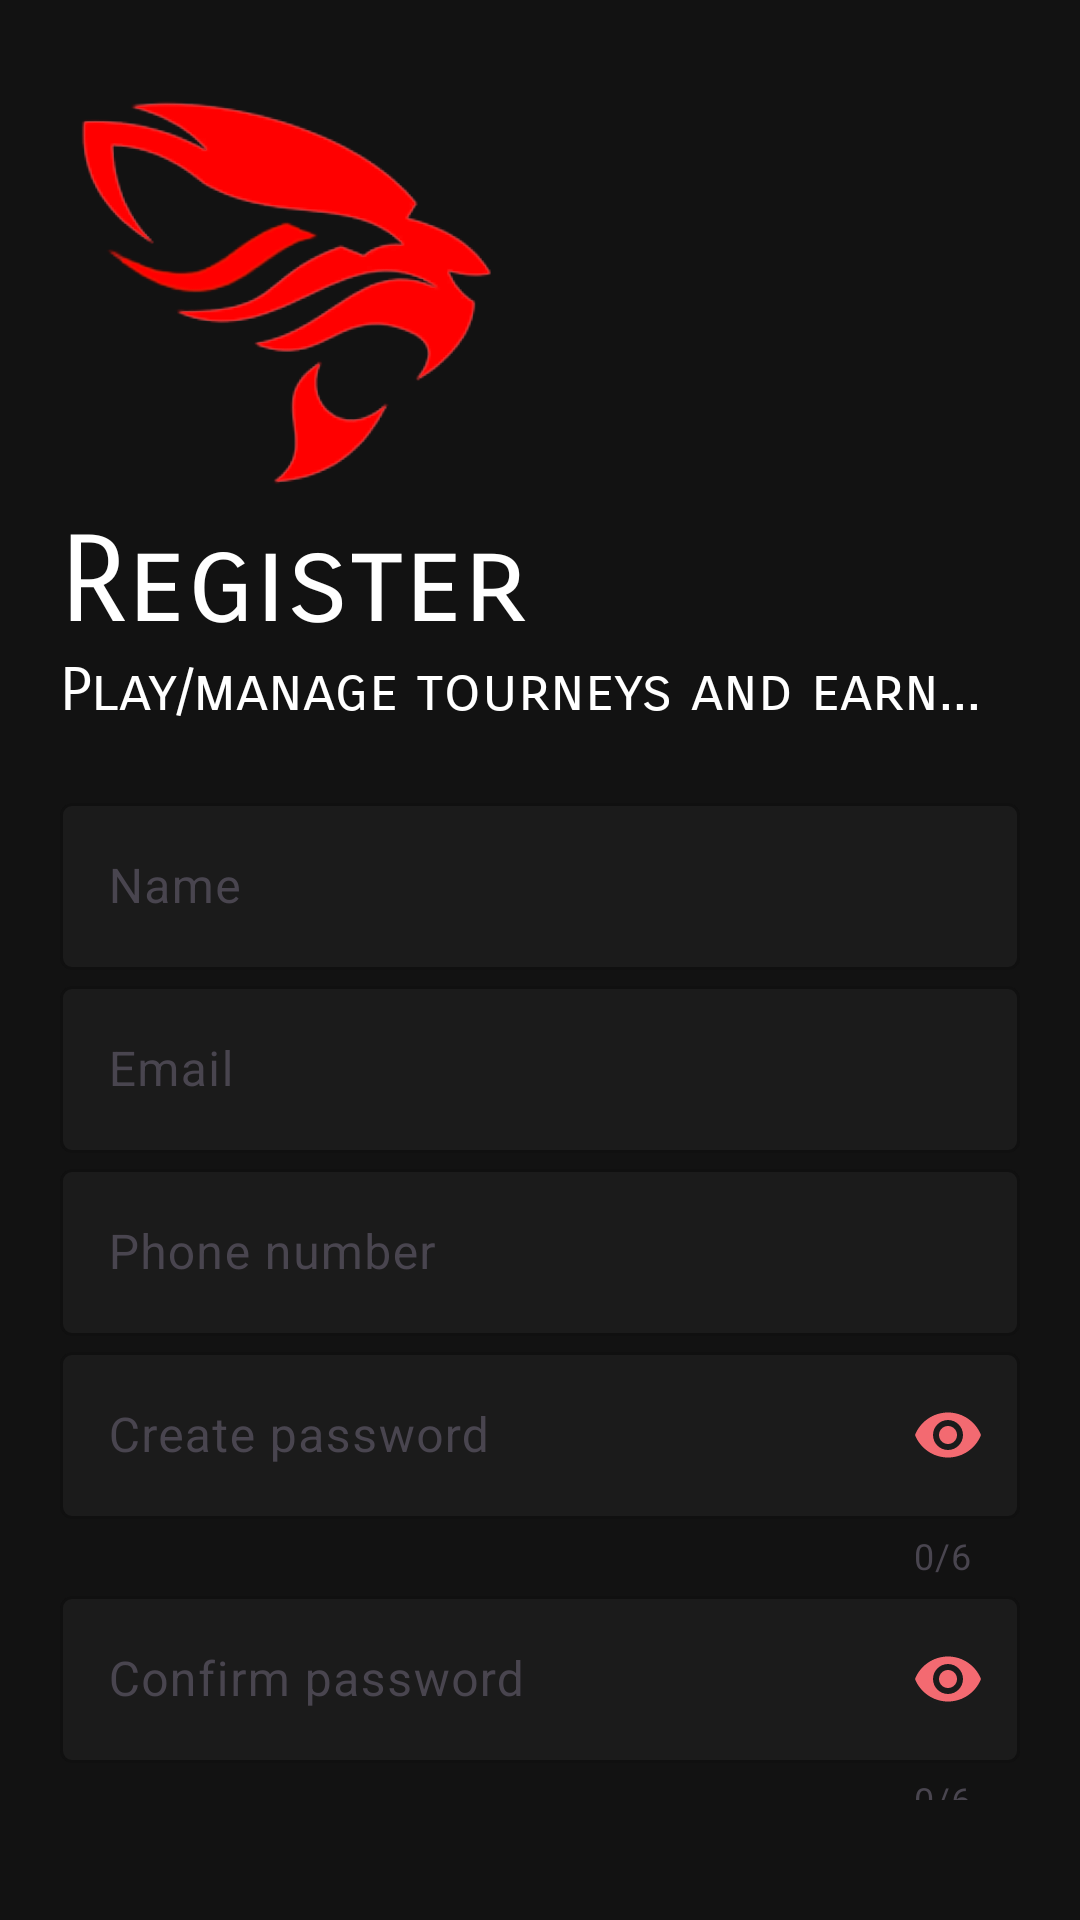

Write the Android layout XML for this screen, with the resource values it uses.
<!-- AndroidManifest.xml: application theme Theme.MyTourney -->
<!-- res/layout/activity_register.xml -->
<?xml version="1.0" encoding="utf-8"?>
<LinearLayout xmlns:android="http://schemas.android.com/apk/res/android"
    xmlns:app="http://schemas.android.com/apk/res-auto"
    xmlns:tools="http://schemas.android.com/tools"
    android:layout_width="match_parent"
    android:layout_height="match_parent"
    android:orientation="vertical"
    android:background="@color/black"
    android:padding="20dp"
    tools:context=".Activities.RegisterActivity">

    <ImageView
        android:id="@+id/logoImage"
        android:layout_width="150dp"
        android:layout_height="150dp"
        android:transitionName="logo_img"
        android:src="@drawable/mainlogo"/>

    <TextView
        android:id="@+id/textTitle"
        android:layout_width="wrap_content"
        android:layout_height="wrap_content"
        android:transitionName="name_txt"
        android:text="Register"
        android:textSize="40sp"
        android:fontFamily="sans-serif-smallcaps"
        android:textColor="@color/white"/>
    <TextView
        android:layout_width="wrap_content"
        android:layout_height="wrap_content"
        android:textSize="20sp"
        android:textColor="@color/white"
        android:fontFamily="sans-serif-smallcaps"
        android:transitionName="txt_2nd"
        android:text="Play/manage tourneys and earn..."/>

    <LinearLayout
        android:layout_width="match_parent"
        android:layout_height="wrap_content"
        android:layout_marginTop="20dp"
        android:layout_marginBottom="20dp"
        android:orientation="vertical">

        <com.google.android.material.textfield.TextInputLayout
            android:layout_width="match_parent"
            android:layout_height="wrap_content"
            android:id="@+id/name"
            android:hint="Name"
            app:hintTextColor="@color/white"
            app:boxBackgroundColor="@color/blackgrey"
            app:boxStrokeColor="@color/pink"
            app:boxStrokeErrorColor="@color/main"
            style="@style/Widget.Material3.TextInputLayout.OutlinedBox">

            <com.google.android.material.textfield.TextInputEditText
                android:layout_width="match_parent"
                android:layout_height="wrap_content"
                android:inputType="textPersonName"
                android:transitionName="name_txt"
                android:textColor="@color/white"/>

        </com.google.android.material.textfield.TextInputLayout>


        <com.google.android.material.textfield.TextInputLayout
            android:layout_width="match_parent"
            android:layout_height="wrap_content"
            android:id="@+id/email"
            android:hint="Email"
            app:hintTextColor="@color/white"
            app:boxBackgroundColor="@color/blackgrey"
            app:boxStrokeColor="@color/pink"
            app:boxStrokeErrorColor="@color/main"
            style="@style/Widget.Material3.TextInputLayout.OutlinedBox">

            <com.google.android.material.textfield.TextInputEditText
                android:layout_width="match_parent"
                android:layout_height="wrap_content"
                android:inputType="textEmailAddress"
                android:transitionName="username_txt"
                android:textColor="@color/white"/>

        </com.google.android.material.textfield.TextInputLayout>

        <com.google.android.material.textfield.TextInputLayout
            android:layout_width="match_parent"
            android:layout_height="wrap_content"
            android:id="@+id/phnNumber"
            android:hint="Phone number"
            app:hintTextColor="@color/white"
            app:boxBackgroundColor="@color/blackgrey"
            app:boxStrokeColor="@color/pink"
            app:boxStrokeErrorColor="@color/main"
            style="@style/Widget.Material3.TextInputLayout.OutlinedBox">

            <com.google.android.material.textfield.TextInputEditText
                android:layout_width="match_parent"
                android:layout_height="wrap_content"
                android:inputType="phone"
                android:textColor="@color/white"/>

        </com.google.android.material.textfield.TextInputLayout>

        <com.google.android.material.textfield.TextInputLayout
            android:layout_width="match_parent"
            android:layout_height="wrap_content"
            android:id="@+id/passwd"
            android:hint="Create password"
            app:hintTextColor="@color/white"
            app:boxBackgroundColor="@color/blackgrey"
            app:boxStrokeColor="@color/pink"
            app:boxStrokeErrorColor="@color/main"
            app:counterEnabled="true"
            app:counterMaxLength="6"
            app:passwordToggleEnabled="true"
            app:passwordToggleTint="@color/pink"
            style="@style/Widget.Material3.TextInputLayout.OutlinedBox">

            <com.google.android.material.textfield.TextInputEditText
                android:layout_width="match_parent"
                android:layout_height="wrap_content"
                android:inputType="numberPassword"
                android:transitionName="create_pswd"
                android:textColor="@color/white"/>

        </com.google.android.material.textfield.TextInputLayout>

        <com.google.android.material.textfield.TextInputLayout
            android:layout_width="match_parent"
            android:layout_height="wrap_content"
            android:id="@+id/confpasswd"
            android:hint="Confirm password"
            app:hintTextColor="@color/white"
            app:boxBackgroundColor="@color/blackgrey"
            app:boxStrokeColor="@color/pink"
            app:boxStrokeErrorColor="@color/main"
            app:counterEnabled="true"
            app:counterMaxLength="6"
            app:passwordToggleEnabled="true"
            app:passwordToggleTint="@color/pink"
            style="@style/Widget.Material3.TextInputLayout.OutlinedBox">

            <com.google.android.material.textfield.TextInputEditText
                android:layout_width="match_parent"
                android:layout_height="wrap_content"
                android:inputType="numberPassword"
                android:transitionName="conf_pswd"
                android:textColor="@color/white"/>

        </com.google.android.material.textfield.TextInputLayout>

        <Button
            android:id="@+id/continueBtn"
            android:layout_width="match_parent"
            android:layout_height="wrap_content"
            android:layout_marginTop="50dp"
            android:text="CONTINUE"
            android:fontFamily="sans-serif-black"
            android:textColor="@color/black"
            android:backgroundTint="@color/pink"
            android:transitionName="first_btn"
            android:elevation="2dp"/>
        <Button
            android:layout_width="match_parent"
            android:layout_height="wrap_content"
            android:layout_marginTop="10dp"
            android:layout_marginBottom="5dp"
            android:text="Already Registered? SIGN IN"
            android:fontFamily="sans-serif-black"
            android:textColor="@color/white"
            android:backgroundTint="#00000000"
            android:transitionName="second_btn"
            android:id="@+id/login_btn"
            android:elevation="2dp"/>

    </LinearLayout>

</LinearLayout>
<!-- resources referenced by this layout -->
<resources>
  <color name="black">#121212</color>
  <color name="blackgrey">#1b1b1b</color>
  <color name="main">#ea1f22</color>
  <color name="pink">#f36a71</color>
  <color name="white">#FFFFFFFF</color>
  <!-- drawable mainlogo: png bitmap (drawable, 647560 bytes) -->
  <style name="Theme.MyTourney" parent="Base.Theme.MyTourney" />
  <style name="Base.Theme.MyTourney" parent="Theme.Material3.DayNight.NoActionBar">
          
              <item name="colorPrimary">@color/black</item>
              <item name="colorPrimaryVariant">@color/black</item>
              <item name="colorOnPrimary">@color/white</item>
              <item name="colorSecondary">@color/white</item>
              <item name="colorSecondaryVariant">@color/white</item>
              <item name="colorOnSecondary">@color/black</item>
              <item name="android:statusBarColor" tools:targetApi="l">?attr/colorPrimaryVariant</item>
      </style>
</resources>
